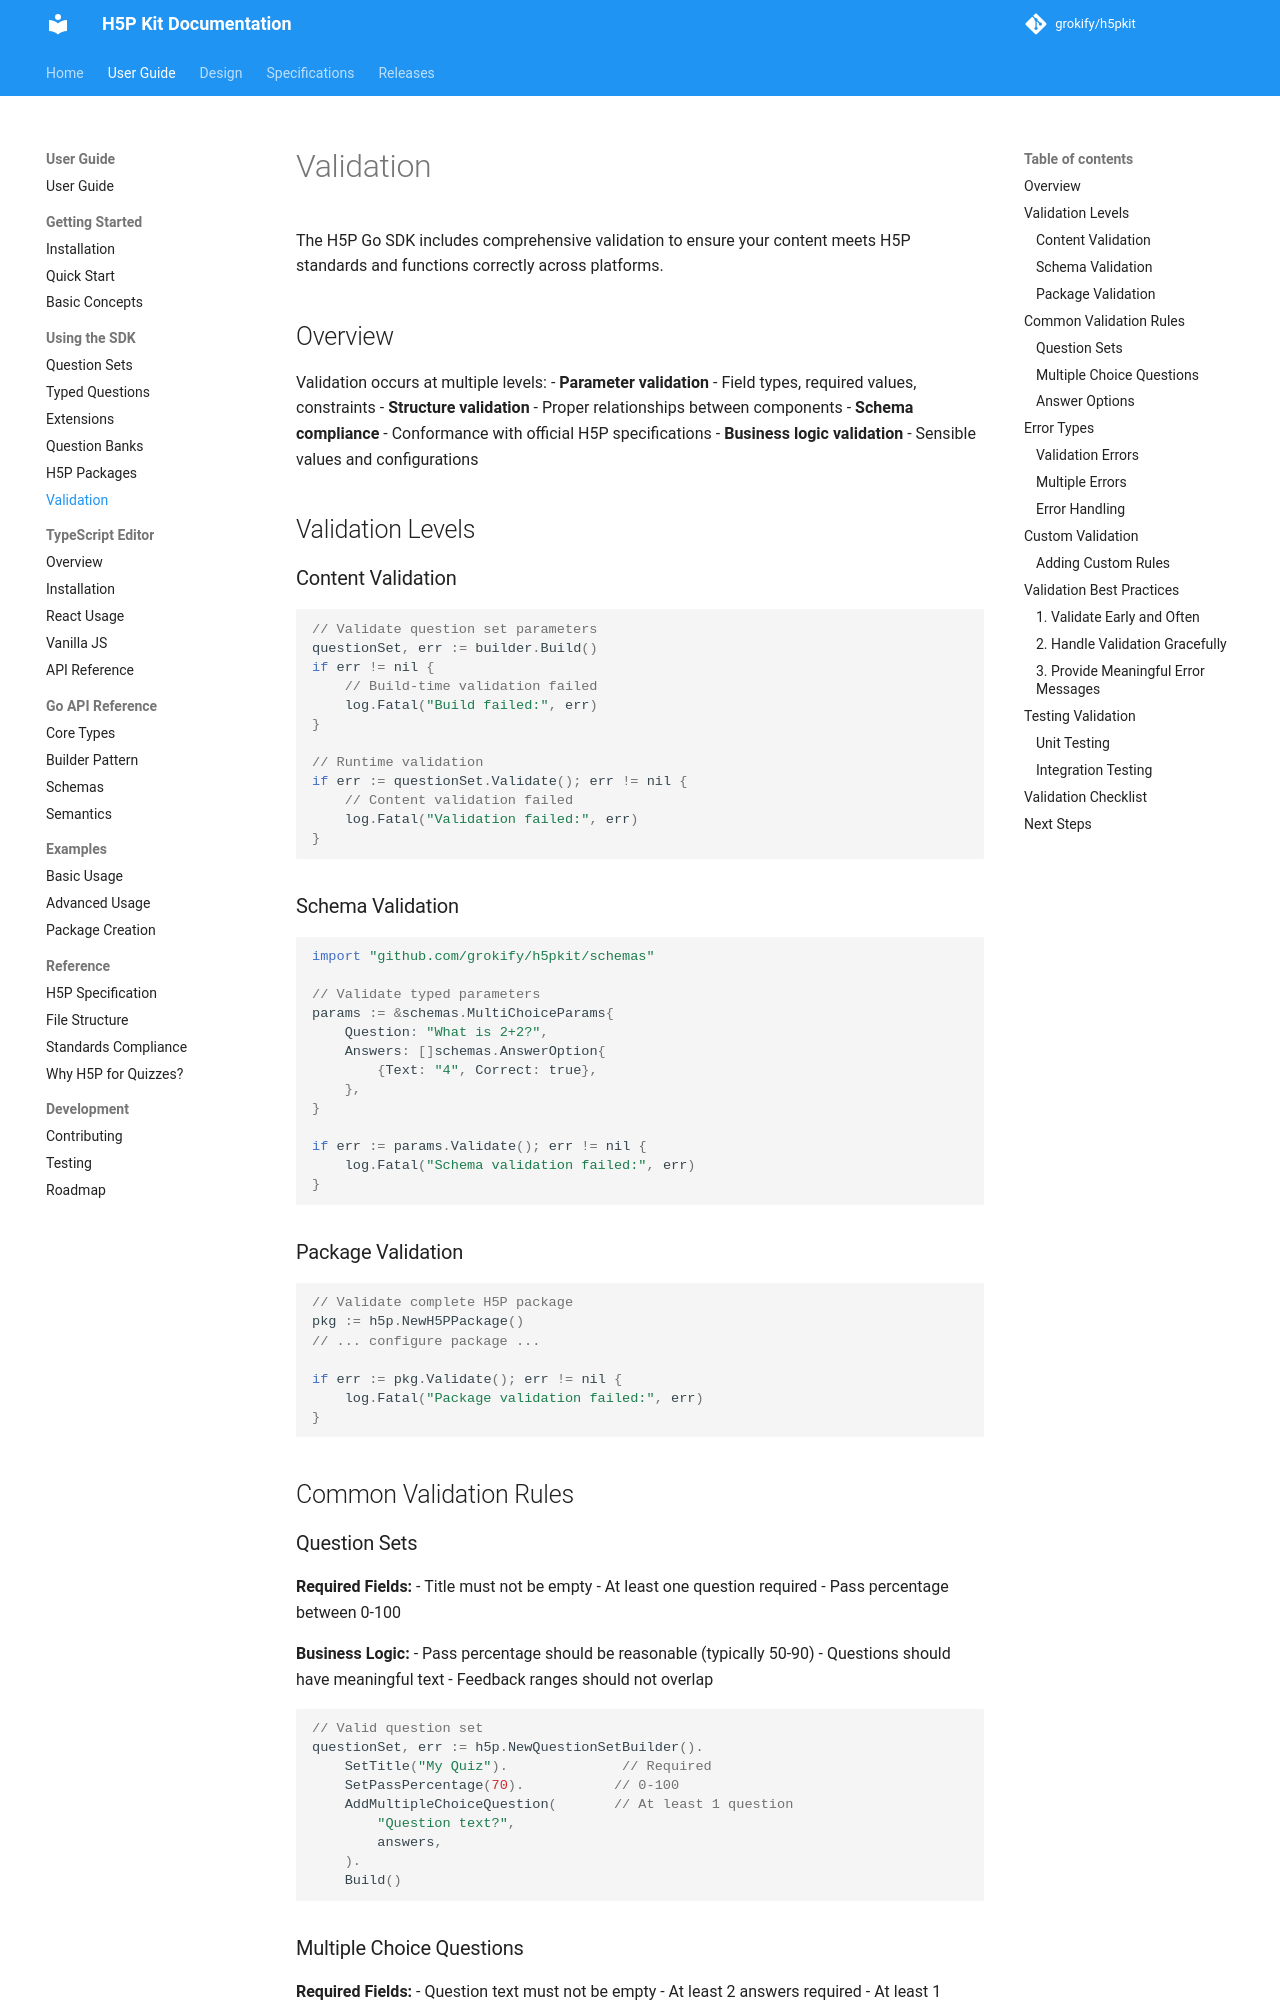

repository: grokify/h5pkit · page: guides/user-guide/validation/index.html · generator: mkdocs

# Validation

The H5P Go SDK includes comprehensive validation to ensure your content meets H5P standards and functions correctly across platforms.

## Overview

Validation occurs at multiple levels:
- **Parameter validation** - Field types, required values, constraints
- **Structure validation** - Proper relationships between components
- **Schema compliance** - Conformance with official H5P specifications
- **Business logic validation** - Sensible values and configurations

## Validation Levels

### Content Validation

```go
// Validate question set parameters
questionSet, err := builder.Build()
if err != nil {
    // Build-time validation failed
    log.Fatal("Build failed:", err)
}

// Runtime validation
if err := questionSet.Validate(); err != nil {
    // Content validation failed
    log.Fatal("Validation failed:", err)
}
```

### Schema Validation

```go
import "github.com/grokify/h5pkit/schemas"

// Validate typed parameters
params := &schemas.MultiChoiceParams{
    Question: "What is 2+2?",
    Answers: []schemas.AnswerOption{
        {Text: "4", Correct: true},
    },
}

if err := params.Validate(); err != nil {
    log.Fatal("Schema validation failed:", err)
}
```

### Package Validation

```go
// Validate complete H5P package
pkg := h5p.NewH5PPackage()
// ... configure package ...

if err := pkg.Validate(); err != nil {
    log.Fatal("Package validation failed:", err)
}
```

## Common Validation Rules

### Question Sets

**Required Fields:**
- Title must not be empty
- At least one question required
- Pass percentage between 0-100

**Business Logic:**
- Pass percentage should be reasonable (typically 50-90)
- Questions should have meaningful text
- Feedback ranges should not overlap

```go
// Valid question set
questionSet, err := h5p.NewQuestionSetBuilder().
    SetTitle("My Quiz").              // Required
    SetPassPercentage(70).           // 0-100
    AddMultipleChoiceQuestion(       // At least 1 question
        "Question text?", 
        answers,
    ).
    Build()
```
